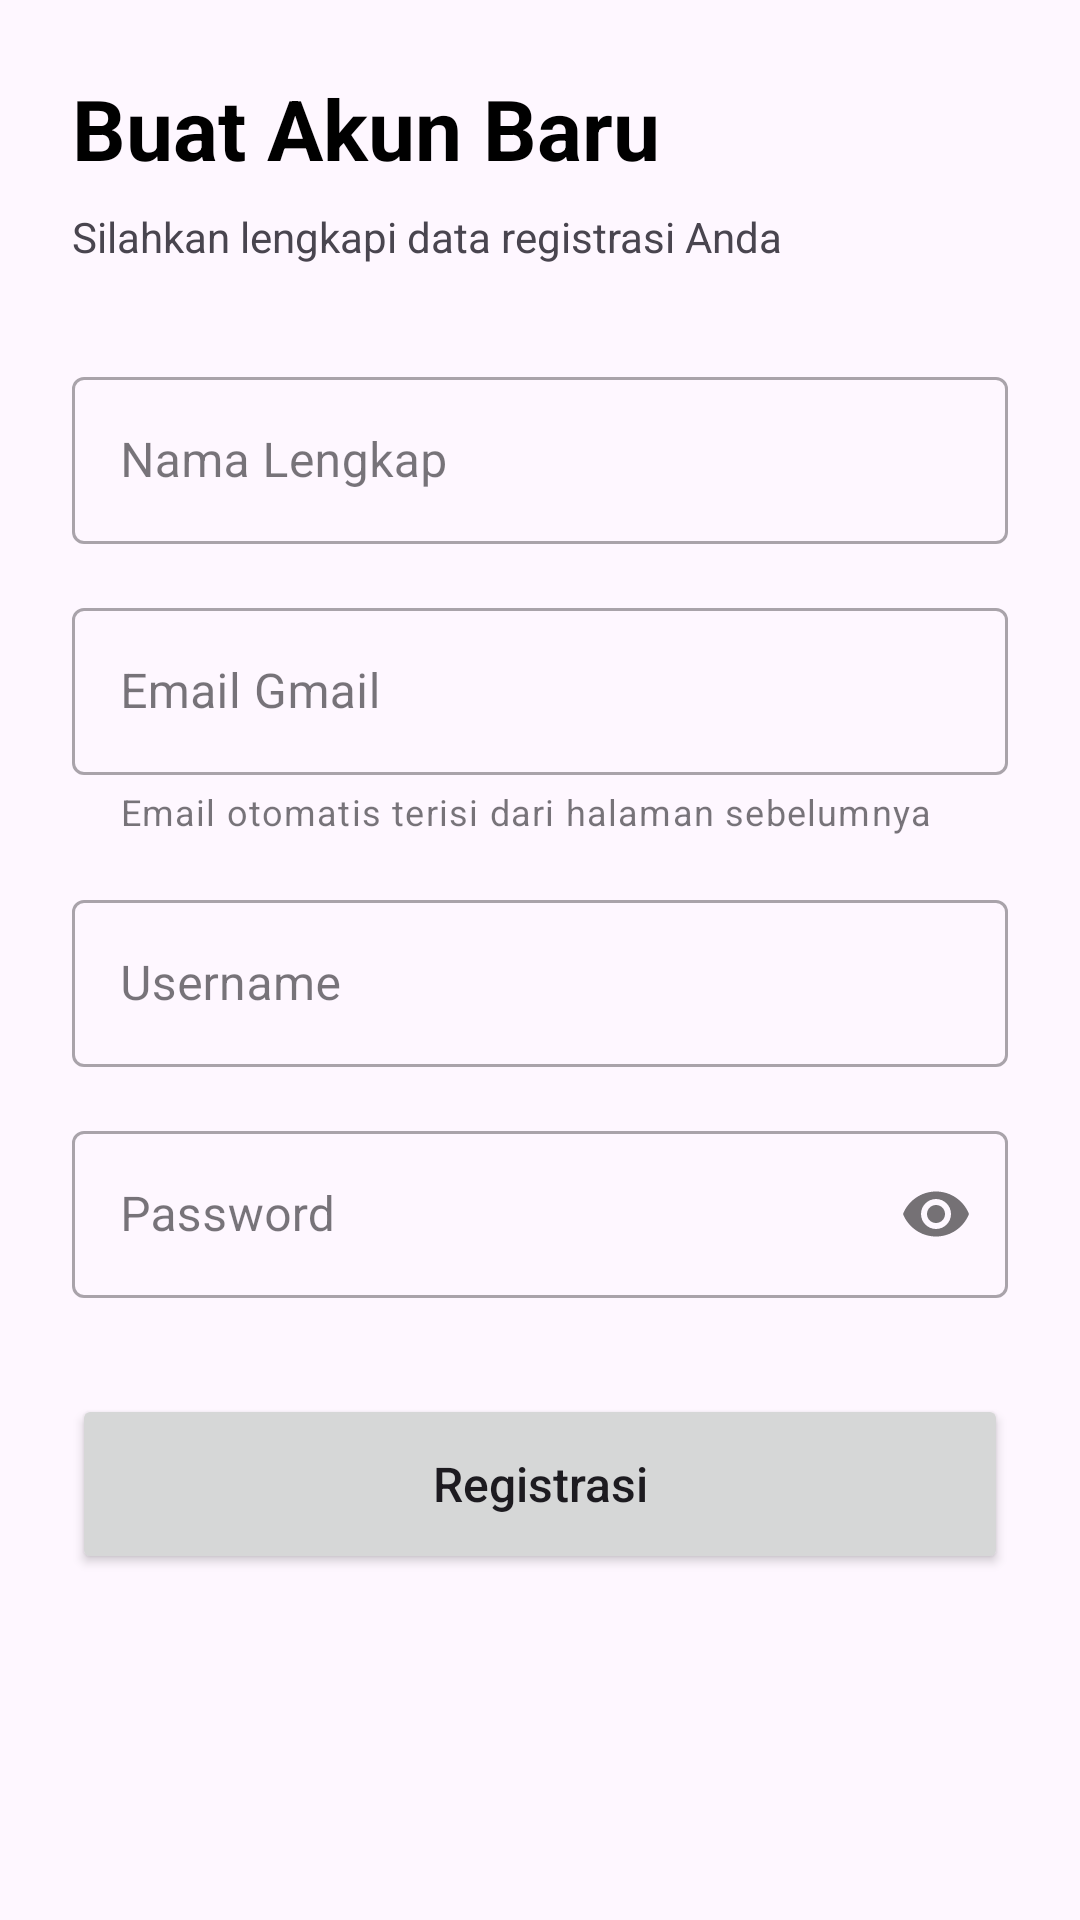

Here is an Android app screen rendered from its layout file. Give the layout XML and the strings, colors and styles it references.
<!-- AndroidManifest.xml: application theme Theme.ProjectMobile -->
<!-- res/layout/activity_registration.xml -->
<?xml version="1.0" encoding="utf-8"?>
<ScrollView xmlns:android="http://schemas.android.com/apk/res/android"
    xmlns:app="http://schemas.android.com/apk/res-auto"
    android:layout_width="match_parent"
    android:layout_height="match_parent"
    android:padding="24dp">

    <LinearLayout
        android:layout_width="match_parent"
        android:layout_height="wrap_content"
        android:orientation="vertical">

        <TextView
            android:layout_width="wrap_content"
            android:layout_height="wrap_content"
            android:text="Buat Akun Baru"
            android:textSize="28sp"
            android:textStyle="bold"
            android:textColor="@android:color/black"
            android:layout_marginBottom="8dp"/>

        <TextView
            android:layout_width="wrap_content"
            android:layout_height="wrap_content"
            android:text="Silahkan lengkapi data registrasi Anda"
            android:layout_marginBottom="32dp"/>

        <com.google.android.material.textfield.TextInputLayout
            style="@style/Widget.MaterialComponents.TextInputLayout.OutlinedBox"
            android:layout_width="match_parent"
            android:layout_height="wrap_content"
            android:layout_marginBottom="16dp"
            android:hint="Nama Lengkap">

            <com.google.android.material.textfield.TextInputEditText
                android:id="@+id/etNama"
                android:layout_width="match_parent"
                android:layout_height="wrap_content"
                android:inputType="textPersonName" />
        </com.google.android.material.textfield.TextInputLayout>

        <com.google.android.material.textfield.TextInputLayout
            style="@style/Widget.MaterialComponents.TextInputLayout.OutlinedBox"
            android:layout_width="match_parent"
            android:layout_height="wrap_content"
            android:layout_marginBottom="16dp"
            android:hint="Email Gmail"
            app:helperText="Email otomatis terisi dari halaman sebelumnya">

            <com.google.android.material.textfield.TextInputEditText
                android:id="@+id/etEmail"
                android:layout_width="match_parent"
                android:layout_height="wrap_content"
                android:enabled="false"
                android:inputType="textEmailAddress" />
        </com.google.android.material.textfield.TextInputLayout>

        <com.google.android.material.textfield.TextInputLayout
            style="@style/Widget.MaterialComponents.TextInputLayout.OutlinedBox"
            android:layout_width="match_parent"
            android:layout_height="wrap_content"
            android:layout_marginBottom="16dp"
            android:hint="Username">

            <com.google.android.material.textfield.TextInputEditText
                android:id="@+id/etUsername"
                android:layout_width="match_parent"
                android:layout_height="wrap_content"
                android:inputType="text" />
        </com.google.android.material.textfield.TextInputLayout>

        <com.google.android.material.textfield.TextInputLayout
            style="@style/Widget.MaterialComponents.TextInputLayout.OutlinedBox"
            android:layout_width="match_parent"
            android:layout_height="wrap_content"
            android:layout_marginBottom="32dp"
            android:hint="Password"
            app:passwordToggleEnabled="true">

            <com.google.android.material.textfield.TextInputEditText
                android:id="@+id/etPassword"
                android:layout_width="match_parent"
                android:layout_height="wrap_content"
                android:inputType="textPassword" />
        </com.google.android.material.textfield.TextInputLayout>

        <Button
            android:id="@+id/btnRegister"
            android:layout_width="match_parent"
            android:layout_height="60dp"
            android:text="Registrasi"
            android:textAllCaps="false"
            android:textSize="16sp" />

    </LinearLayout>
</ScrollView>
<!-- resources referenced by this layout -->
<resources>
  <style name="Theme.ProjectMobile" parent="Base.Theme.ProjectMobile">
          <item name="materialButtonStyle">@style/Widget.App.Button</item>
      </style>
  <style name="Base.Theme.ProjectMobile" parent="Theme.Material3.DayNight.NoActionBar">
          
          
      </style>
  <style name="Widget.App.Button" parent="Widget.MaterialComponents.Button">
          <item name="android:textAllCaps">false</item>
          <item name="android:insetTop">0dp</item>
          <item name="android:insetBottom">0dp</item>
          <item name="android:textStyle">bold</item>
          <item name="android:letterSpacing">0.01</item>
          <item name="cornerRadius">28dp</item>
          <item name="elevation">4dp</item>
      </style>
</resources>
